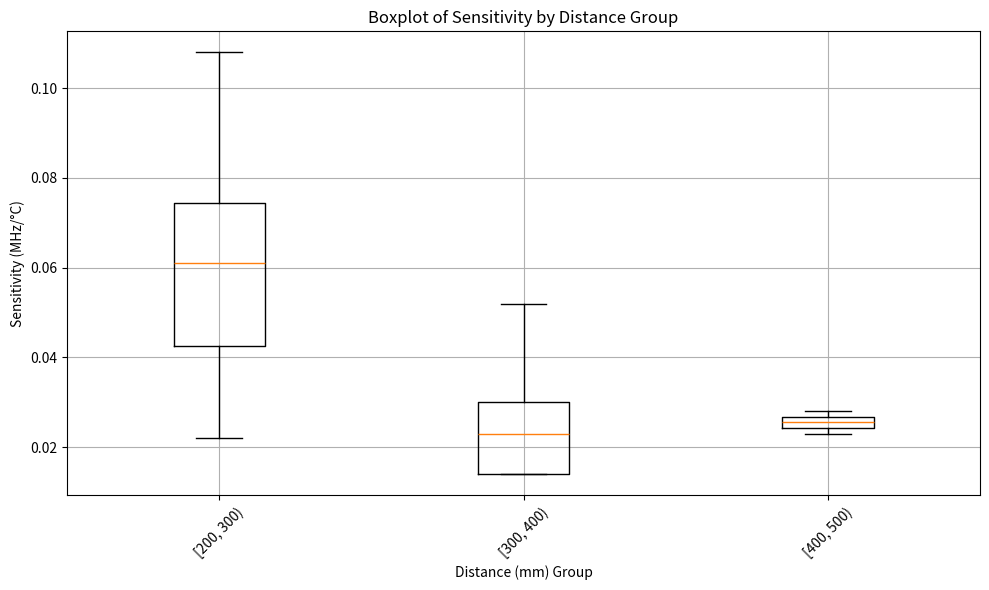

Write Python code to recreate this figure.
import matplotlib.pyplot as plt
import pandas as pd
import numpy as np

data = [
    (200, 0.022),
    (200, 0.066),
    (300, 0.052),
    (400, 0.023),
    (250, 0.061),
    (370, 0.023),
    (450, 0.028),
    (310, 0.030),
    (340, 0.014),
    (230, 0.108),
    (230, 0.083),
    (320, 0.014),
    (200, 0.044),
    (200, 0.041),
]
# Sample data (replace with your own)
np.random.seed(0)
distance = np.random.uniform(
    0, 400, 100
)  # Random floating point distances between 0mm and 400mm
sensitivity = (
    np.random.randn(100) * 10 + 50
)  # Random sensitivities, centered around 50 MHz/C

# Combine distance and sensitivity into a single list of tuples
data2 = list(zip(distance, sensitivity))

# Create a DataFrame from the list of tuples
df = pd.DataFrame(data, columns=["Distance", "Sensitivity"])

# Define the bins for the specific ranges you want
bins = [200, 300, 400, 500]

# Group by the defined distance intervals
df["Distance Group"] = pd.cut(df["Distance"], bins=bins, right=False)

# Convert the 'Distance Group' to a categorical column with ordered categories
df["Distance Group"] = pd.Categorical(
    df["Distance Group"],
    categories=pd.cut(bins, bins=bins, right=False).categories,
    ordered=True,
)

# Create the boxplot
plt.figure(figsize=(10, 6))
plt.boxplot(
    [
        df[df["Distance Group"] == group]["Sensitivity"]
        for group in df["Distance Group"].cat.categories
    ],
    labels=[str(group) for group in df["Distance Group"].cat.categories],
)
plt.title("Boxplot of Sensitivity by Distance Group")
plt.xlabel("Distance (mm) Group")
plt.ylabel("Sensitivity (MHz/°C)")
plt.xticks(rotation=45)
plt.grid(True)
plt.tight_layout()
plt.show()
